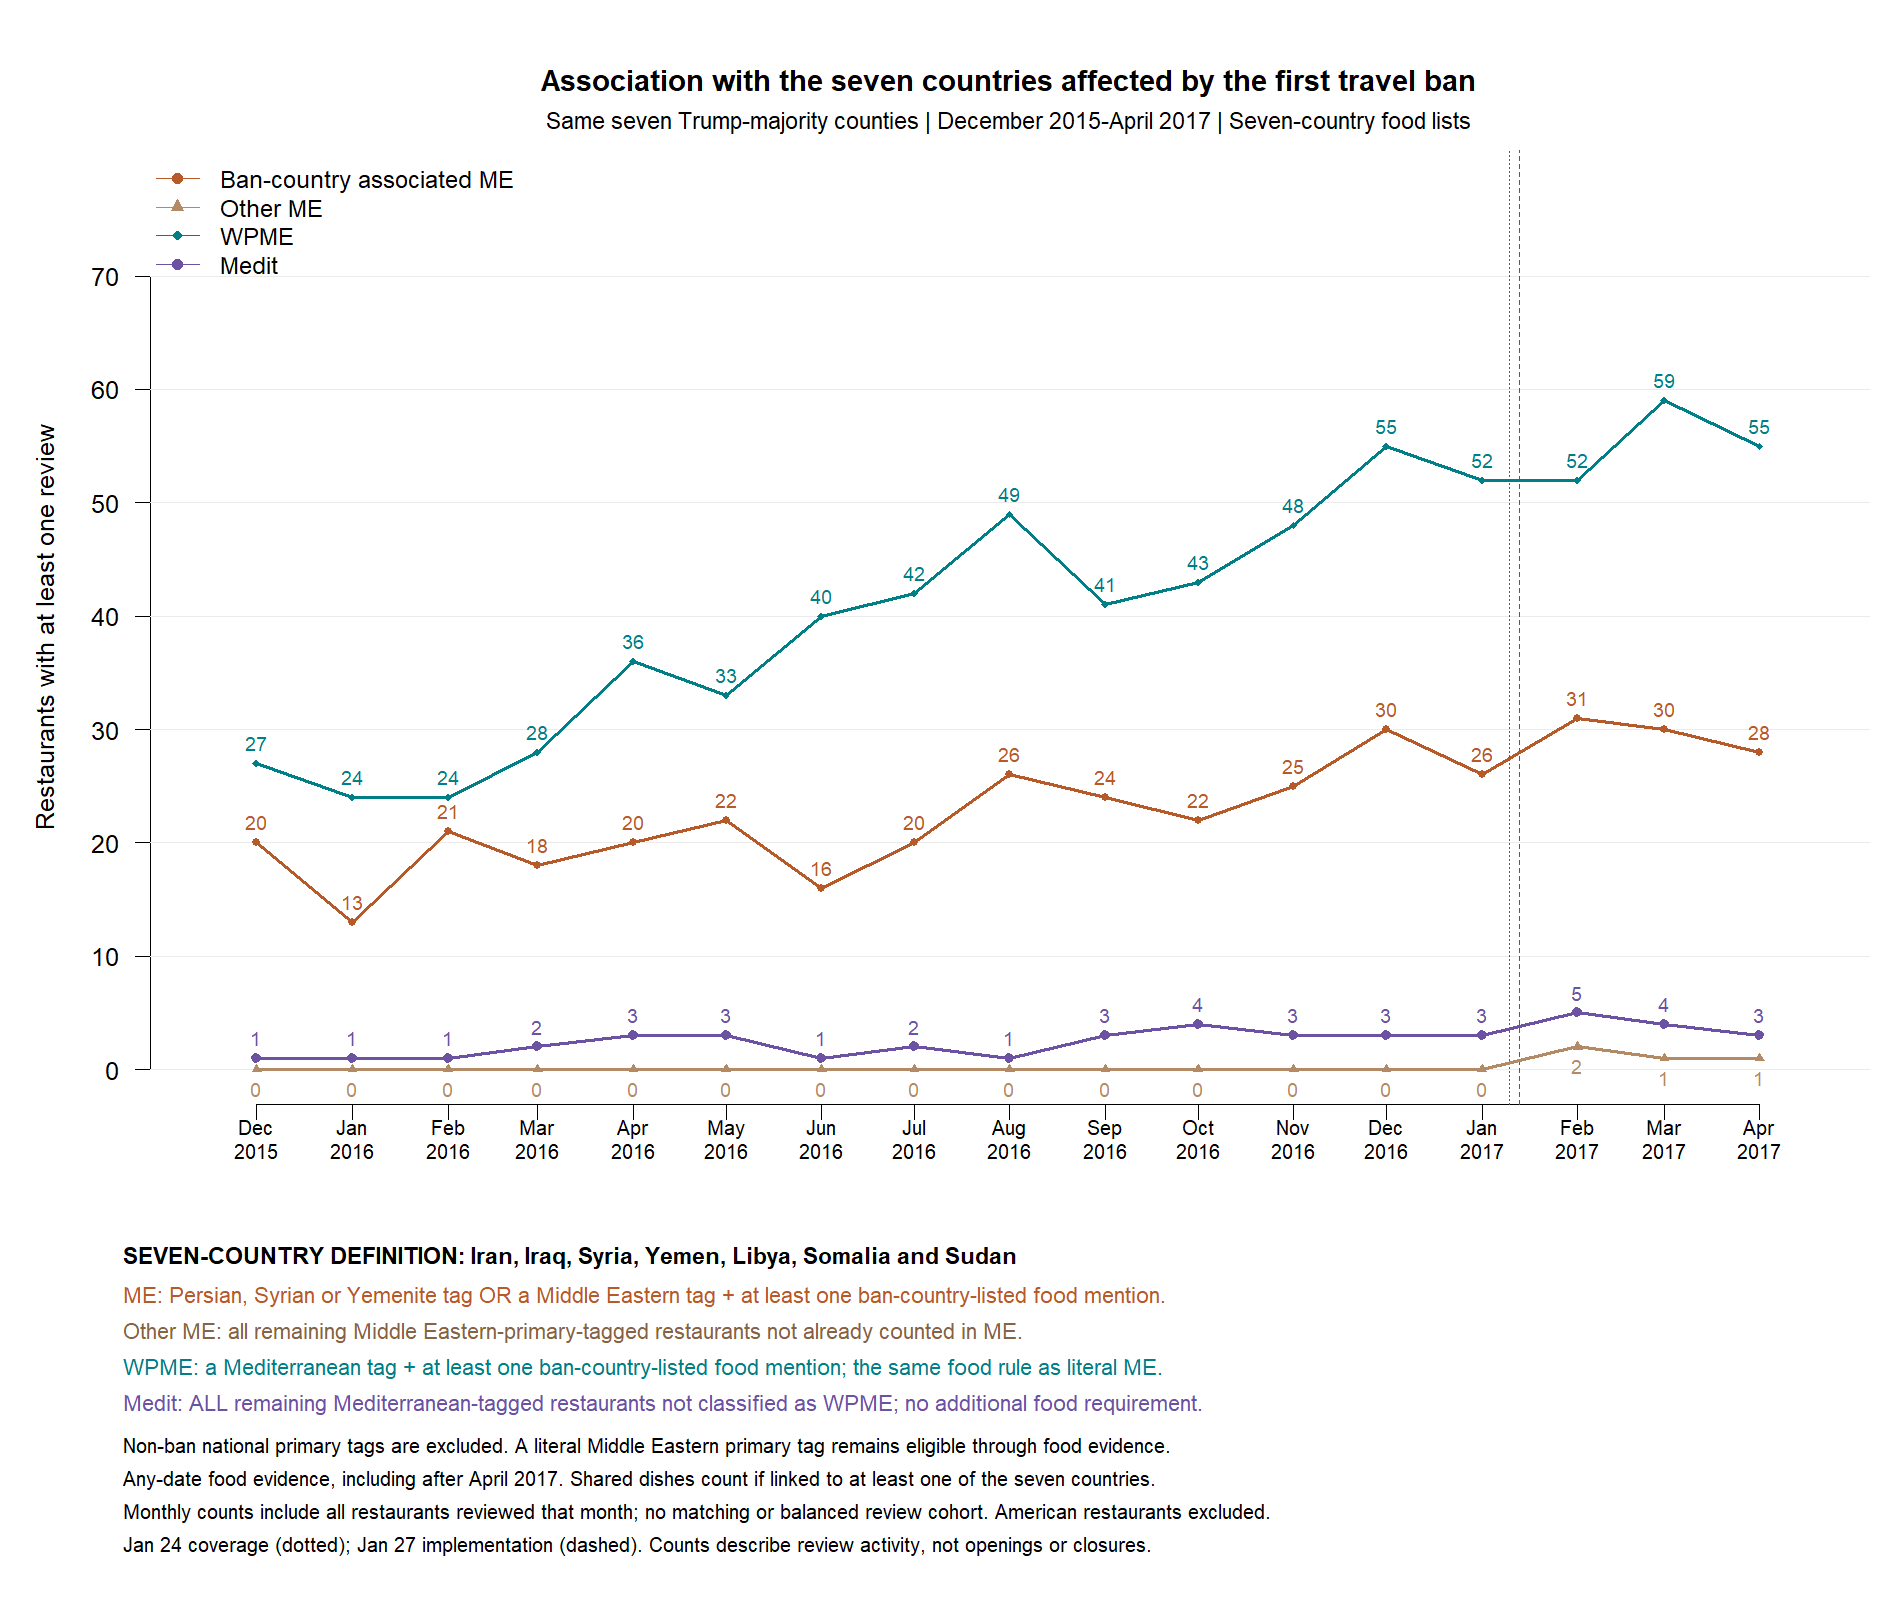

Source data for this figure (header and first rows):
month, group, restaurants
2015-12, Ban-country associated ME, 20
2015-12, Other literal ME, 0
2015-12, WPME, 27
2015-12, Medit, 1
2016-01, Ban-country associated ME, 13
2016-01, Other literal ME, 0
2016-01, WPME, 24
2016-01, Medit, 1
2016-02, Ban-country associated ME, 21
2016-02, Other literal ME, 0
2016-02, WPME, 24
2016-02, Medit, 1
2016-03, Ban-country associated ME, 18
2016-03, Other literal ME, 0
2016-03, WPME, 28
2016-03, Medit, 2
2016-04, Ban-country associated ME, 20
2016-04, Other literal ME, 0
2016-04, WPME, 36
2016-04, Medit, 3
2016-05, Ban-country associated ME, 22
2016-05, Other literal ME, 0
2016-05, WPME, 33
2016-05, Medit, 3
2016-06, Ban-country associated ME, 16
2016-06, Other literal ME, 0
2016-06, WPME, 40
2016-06, Medit, 1
2016-07, Ban-country associated ME, 20
2016-07, Other literal ME, 0
2016-07, WPME, 42
2016-07, Medit, 2
2016-08, Ban-country associated ME, 26
2016-08, Other literal ME, 0
2016-08, WPME, 49
2016-08, Medit, 1
2016-09, Ban-country associated ME, 24
2016-09, Other literal ME, 0
2016-09, WPME, 41
2016-09, Medit, 3
2016-10, Ban-country associated ME, 22
2016-10, Other literal ME, 0
2016-10, WPME, 43
2016-10, Medit, 4
2016-11, Ban-country associated ME, 25
2016-11, Other literal ME, 0
2016-11, WPME, 48
2016-11, Medit, 3
2016-12, Ban-country associated ME, 30
2016-12, Other literal ME, 0
2016-12, WPME, 55
2016-12, Medit, 3
2017-01, Ban-country associated ME, 26
2017-01, Other literal ME, 0
2017-01, WPME, 52
2017-01, Medit, 3
2017-02, Ban-country associated ME, 31
2017-02, Other literal ME, 2
2017-02, WPME, 52
2017-02, Medit, 5
... 8 more rows
